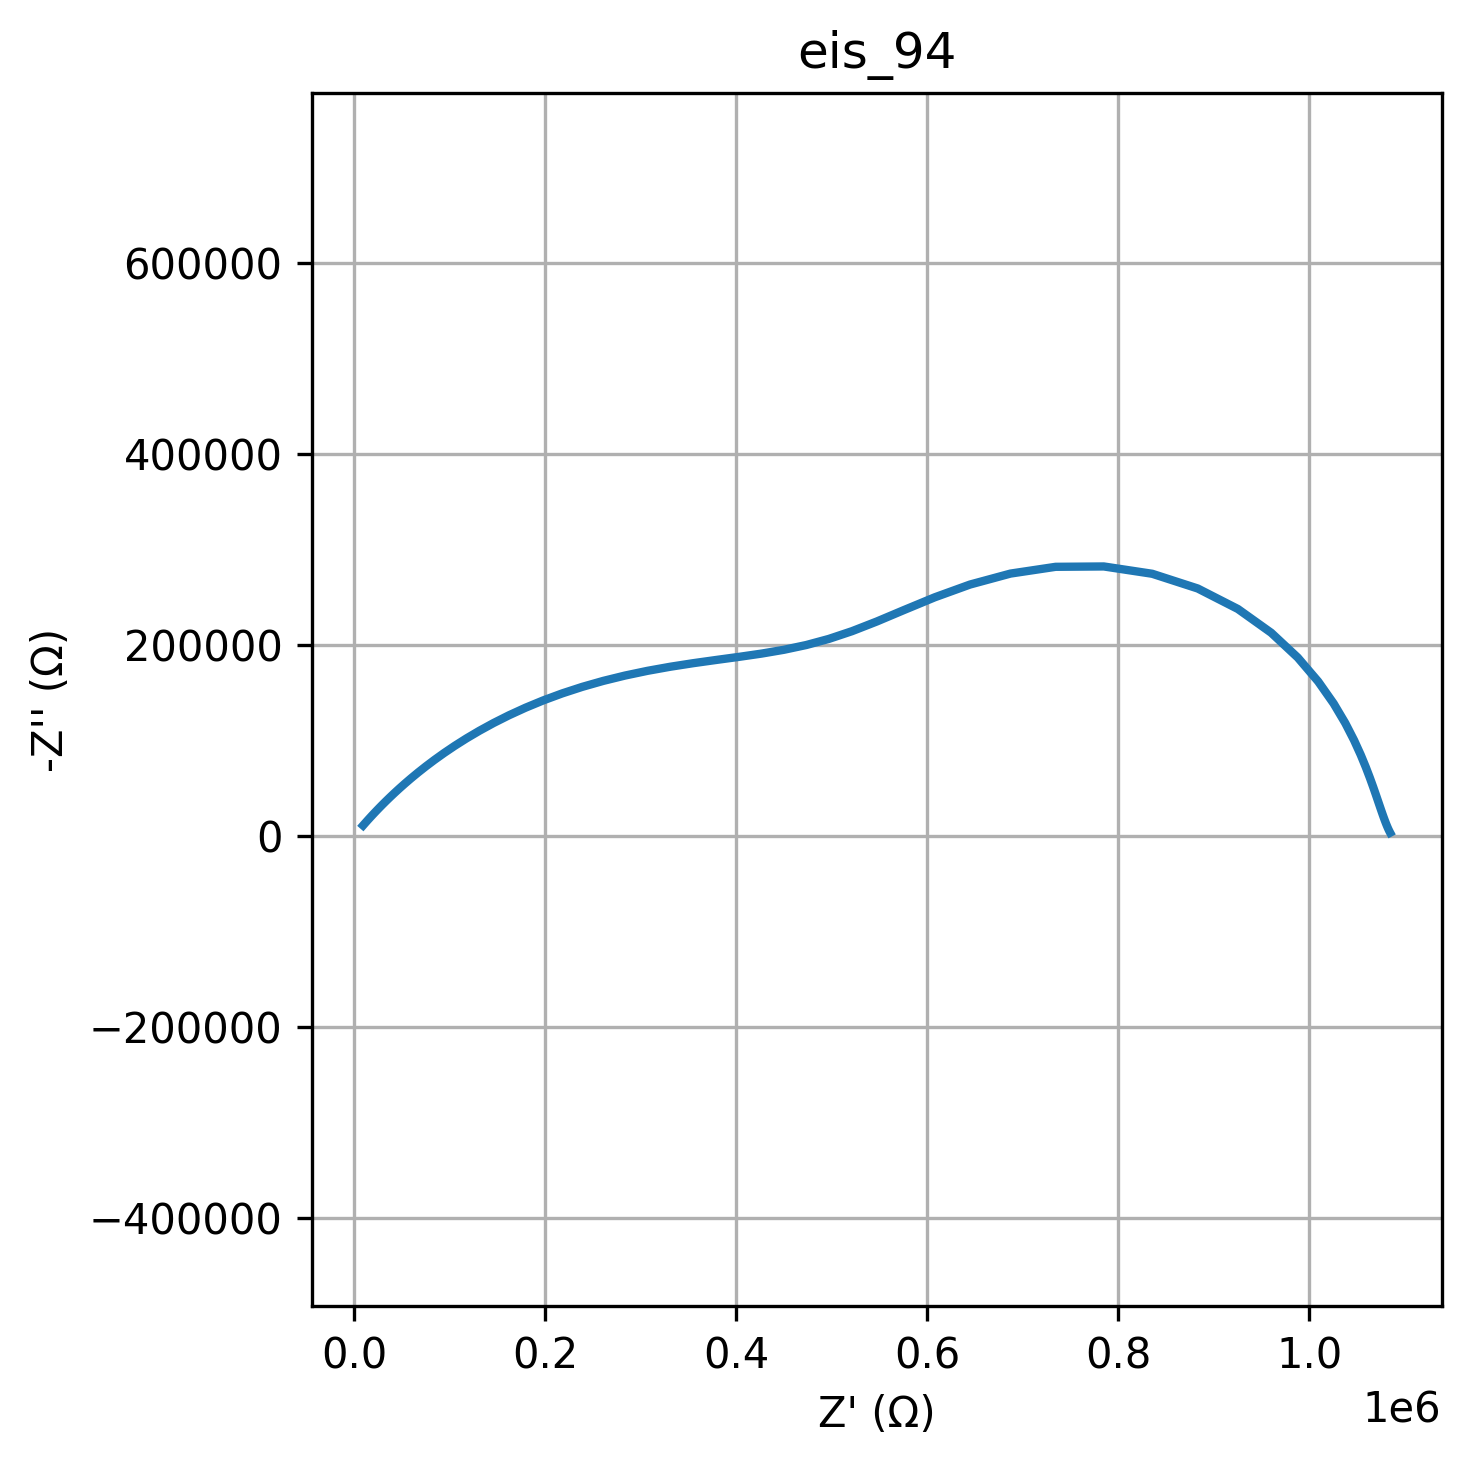

Source data for this figure (header and first rows):
freq, Z_real, Z_imag
0.01, 1084802, -3483
0.01226, 1084531, -3989
0.01504, 1084227, -4574
0.01844, 1083885, -5253
0.02262, 1083500, -6042
0.02774, 1083068, -6961
0.03401, 1082580, -8034
0.04171, 1082031, -9287
0.05115, 1081411, -10755
0.06273, 1080710, -12477
0.07693, 1079915, -14502
0.09434, 1079011, -16886
0.1157, 1077978, -19700
0.1419, 1076792, -23026
0.174, 1075421, -26963
0.2134, 1073821, -31631
0.2617, 1071935, -37173
0.3209, 1069684, -43756
0.3935, 1066957, -51581
0.4826, 1063597, -60878
0.5918, 1059386, -71908
0.7257, 1054009, -84954
0.89, 1047032, -100298
1.091, 1037851, -118182
1.338, 1025663, -138729
1.641, 1009450, -161816
2.013, 988033, -186904
2.468, 960256, -212843
3.027, 925335, -237758
3.712, 883355, -259189
4.552, 835685, -274612
5.583, 784976, -282270
6.846, 734520, -281895
8.396, 687239, -274808
10.3, 644900, -263336
12.63, 607926, -249950
15.48, 575740, -236632
18.99, 547269, -224628
23.29, 521356, -214513
28.56, 496991, -206374
35.02, 473400, -199999
42.94, 450052, -195025
52.66, 426628, -191031
64.58, 402982, -187602
79.2, 379100, -184363
97.13, 355068, -180998
119.1, 331037, -177263
146.1, 307202, -172986
179.1, 283775, -168068
219.7, 260969, -162473
269.4, 238980, -156223
330.4, 217977, -149383
405.1, 198096, -142050
496.8, 179434, -134344
609.3, 162052, -126390
747.2, 145976, -118315
916.3, 131199, -110238
1124, 117692, -102266
1378, 105406, -94490
1690, 94276, -86985
... 20 more rows
